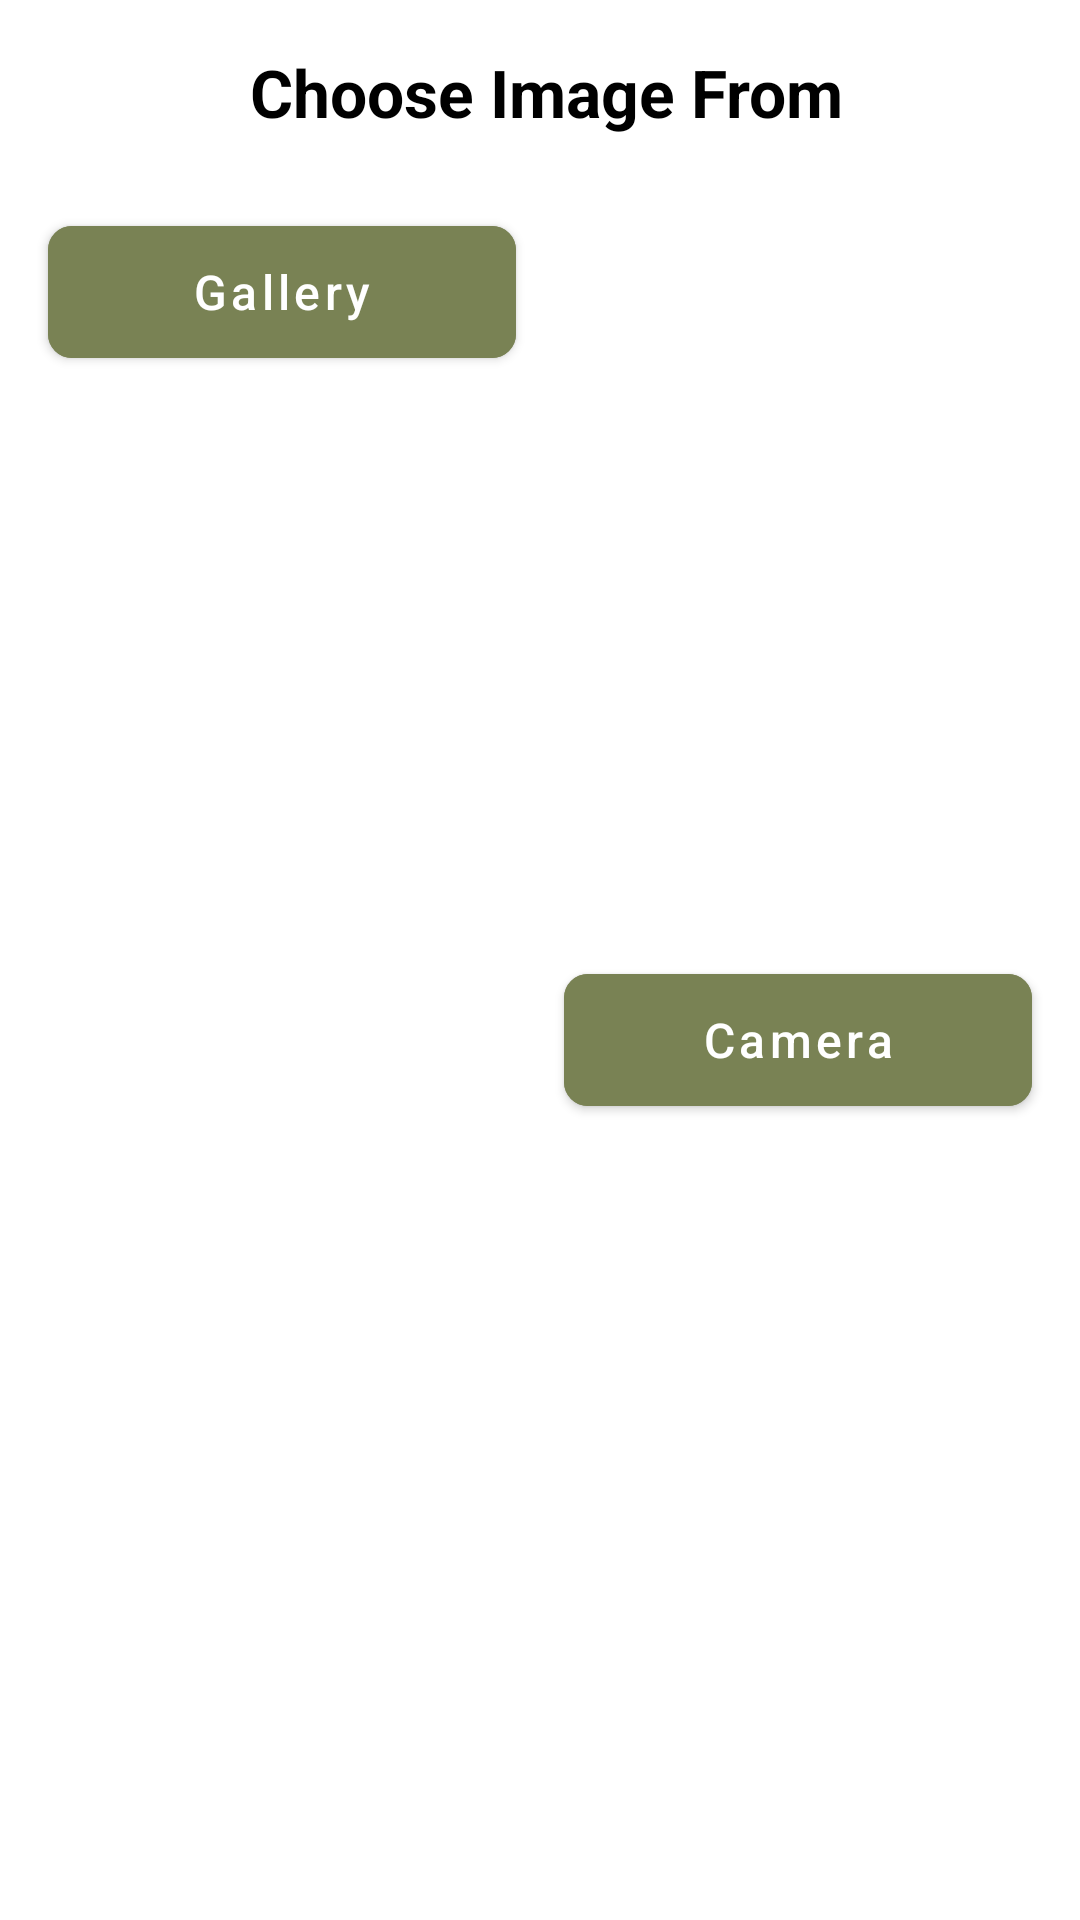

Layout XML and referenced resources for this Android screen:
<!-- AndroidManifest.xml: application theme Theme.PhotoSnap -->
<!-- res/layout/custom_choice_dialogue.xml -->
<?xml version="1.0" encoding="utf-8"?>
<androidx.constraintlayout.widget.ConstraintLayout xmlns:android="http://schemas.android.com/apk/res/android"
    xmlns:app="http://schemas.android.com/apk/res-auto"
    xmlns:tools="http://schemas.android.com/tools"
    android:id="@+id/linearLayout3"
    android:layout_width="match_parent"
    android:layout_height="wrap_content"
    android:orientation="vertical"
    >

    <TextView
        android:id="@+id/txt_dialog_content"
        android:layout_width="0dp"
        android:layout_height="wrap_content"
        android:layout_marginStart="16dp"
        android:layout_marginTop="16dp"
        android:paddingTop="16dp"
        android:layout_marginEnd="12dp"
        android:gravity="center_horizontal"
        android:textColor="@color/black"
        android:textSize="22sp"
        android:textStyle="bold"
        android:lineSpacingExtra="8sp"
        android:text="Choose Image From"
        app:layout_constraintEnd_toEndOf="parent"
        app:layout_constraintStart_toStartOf="parent"
        android:layout_marginLeft="16dp"
        android:layout_marginRight="16dp"
        tools:ignore="MissingConstraints" />


    <com.google.android.material.button.MaterialButton
        android:id="@+id/btn_gallery"
        android:theme="@style/Theme.MaterialComponents.Light"
        android:layout_height="56dp"
        style="@style/button_lg"
        android:layout_width="0dp"
        android:layout_marginStart="16dp"
        android:layout_marginTop="24dp"
        android:layout_marginEnd="8dp"
        android:layout_marginBottom="16dp"
        android:clickable="true"
        android:backgroundTint="@color/green"
        android:text="Gallery"
        android:elevation="10dp"
        app:cornerRadius="8dp"
        android:hint="Sign In"
        android:textColor="@color/white"
        android:textAllCaps="false"
        app:layout_constraintEnd_toEndOf="parent"
        app:layout_constraintEnd_toStartOf="@+id/btn_camera"
        app:layout_constraintHorizontal_bias="0.5"
        app:layout_constraintStart_toStartOf="parent"
        app:layout_constraintTop_toBottomOf="@+id/txt_dialog_content"
        android:layout_marginLeft="16dp"
        android:layout_marginRight="8dp" />

    <com.google.android.material.button.MaterialButton
        android:id="@+id/btn_camera"
        android:theme="@style/Theme.MaterialComponents.Light"
        android:layout_height="56dp"
        style="@style/button_lg"
        android:layout_width="0dp"
        android:layout_marginStart="8dp"
        android:layout_marginTop="24dp"
        android:layout_marginEnd="16dp"
        android:layout_marginBottom="16dp"
        android:clickable="true"
        android:textColor="@color/white"
        android:backgroundTint="@color/green"
        android:text="Camera"
        android:elevation="10dp"
        app:cornerRadius="8dp"
        android:hint="Camera"
        android:textAllCaps="false"
        app:layout_constraintBottom_toBottomOf="parent"
        app:layout_constraintEnd_toEndOf="parent"
        app:layout_constraintHorizontal_bias="0.5"
        app:layout_constraintStart_toEndOf="@+id/btn_gallery"
        app:layout_constraintTop_toBottomOf="@+id/txt_dialog_content"
        android:layout_marginLeft="8dp"
        android:layout_marginRight="16dp" />

</androidx.constraintlayout.widget.ConstraintLayout>
<!-- resources referenced by this layout -->
<resources>
  <color name="black">#FF000000</color>
  <color name="green">#798254</color>
  <color name="white">#FFFFFFFF</color>
  <style name="button_lg" parent="">
          <item name="android:paddingLeft">25dp</item>
          <item name="android:paddingRight">25dp</item>
          <item name="android:layout_height">60dp</item>
          <item name="android:layout_width">wrap_content</item>
          <item name="android:gravity">center</item>
          <item name="android:layout_gravity">center_vertical</item>
          <item name="android:textSize">16sp</item>
          <item name="backgroundTint">@color/purple_200</item>
      </style>
  <style name="Theme.PhotoSnap" parent="Theme.MaterialComponents.DayNight.DarkActionBar">
          
          <item name="colorPrimary">@color/purple_500</item>
          <item name="colorPrimaryVariant">@color/purple_700</item>
          <item name="colorOnPrimary">@color/white</item>
          
          <item name="colorSecondary">@color/teal_200</item>
          <item name="colorSecondaryVariant">@color/teal_700</item>
          <item name="colorOnSecondary">@color/black</item>
          
          <item name="android:statusBarColor" tools:targetApi="l">?attr/colorPrimaryVariant</item>
          
      </style>
  <color name="purple_200">#FFBB86FC</color>
  <color name="purple_500">#FF6200EE</color>
  <color name="purple_700">#FF3700B3</color>
  <color name="teal_200">#FF03DAC5</color>
  <color name="teal_700">#FF018786</color>
</resources>
